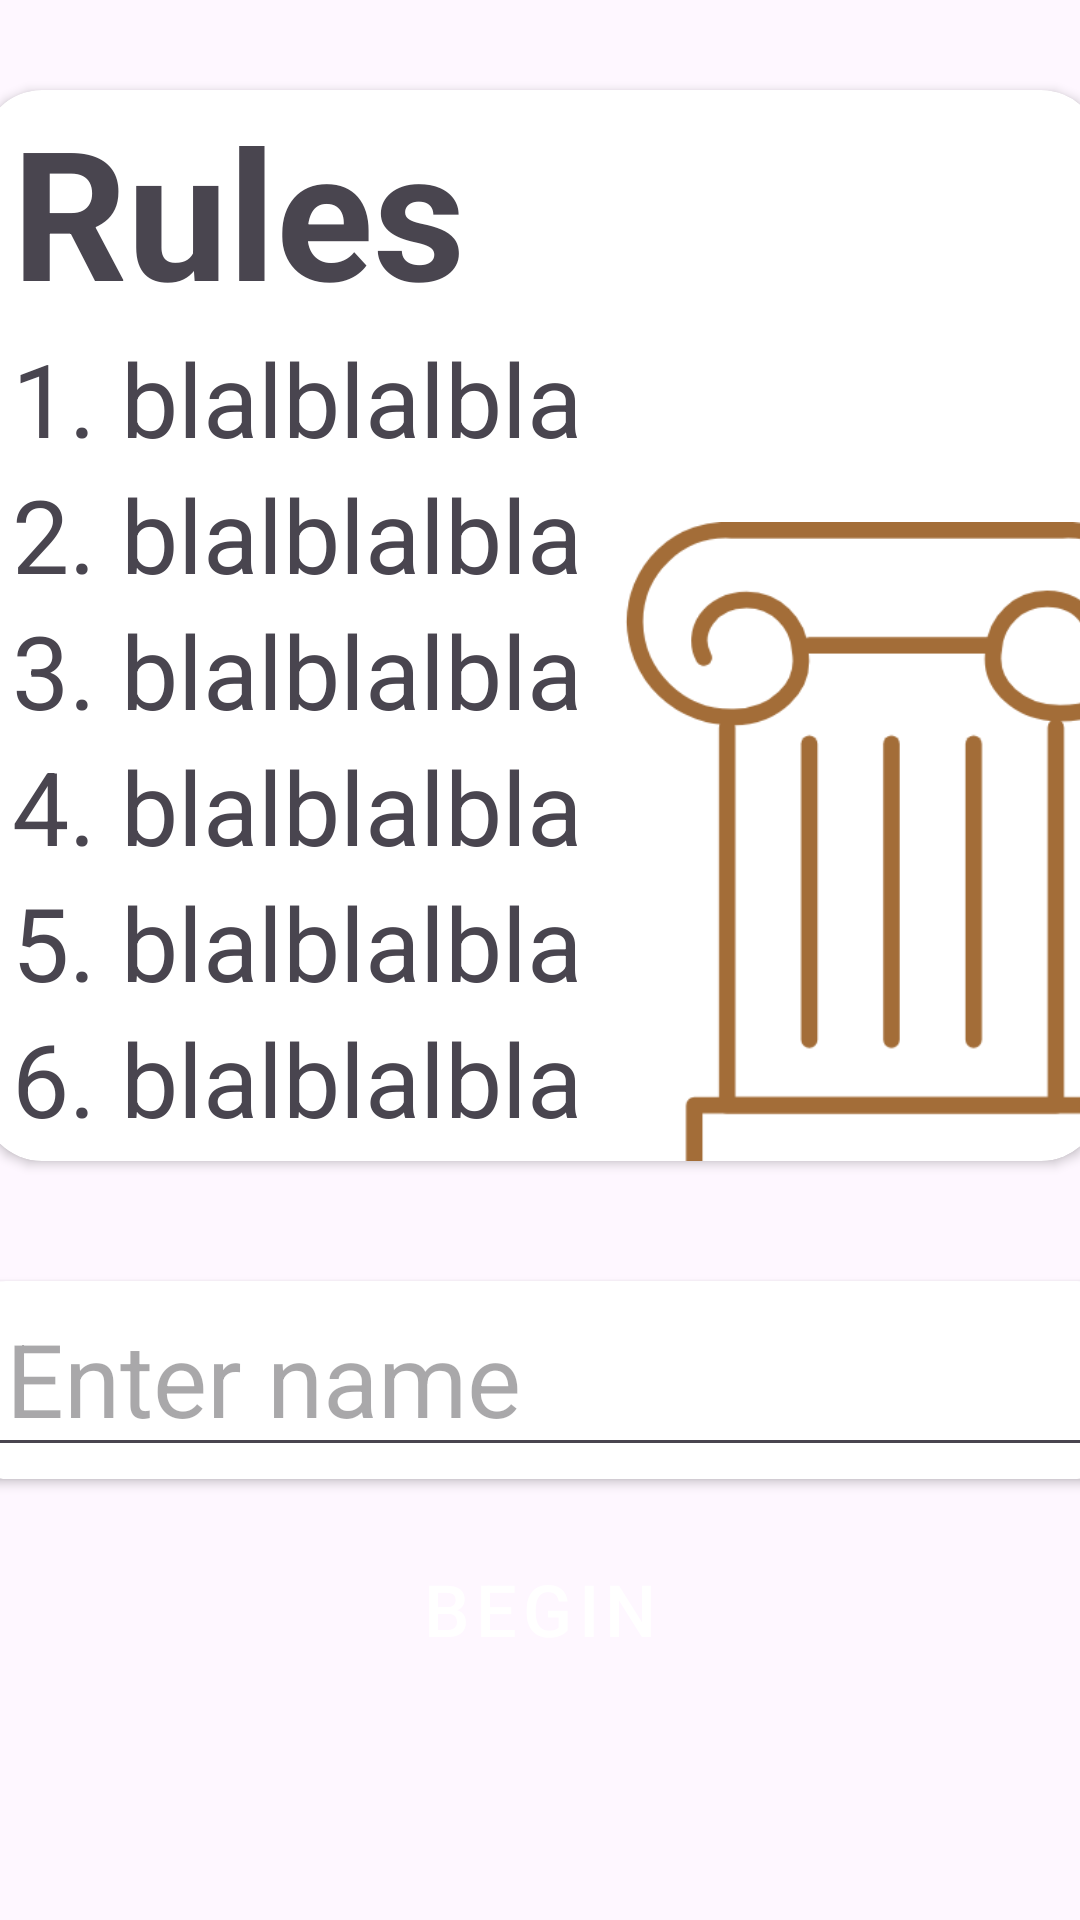

Produce the Android XML layout that renders to this screen, including the resource entries it uses.
<!-- AndroidManifest.xml: application theme Theme.History_quiz -->
<!-- res/layout/activity_rules.xml -->
<?xml version="1.0" encoding="utf-8"?>
<androidx.constraintlayout.widget.ConstraintLayout xmlns:android="http://schemas.android.com/apk/res/android"
    xmlns:app="http://schemas.android.com/apk/res-auto"
    xmlns:tools="http://schemas.android.com/tools"
    android:layout_width="match_parent"
    android:layout_height="match_parent"
    tools:context=".RulesActivity">

    <androidx.cardview.widget.CardView
        android:id="@+id/cardView"
        android:layout_width="373dp"
        android:layout_height="357dp"
        android:layout_marginTop="30dp"
        android:background="@drawable/thenounproject"
        app:cardCornerRadius="20dp"
        app:layout_constraintEnd_toEndOf="parent"
        app:layout_constraintHorizontal_bias="0.5"
        app:layout_constraintStart_toStartOf="parent"
        app:layout_constraintTop_toTopOf="parent">

        <androidx.constraintlayout.widget.ConstraintLayout
            android:layout_width="match_parent"
            android:layout_height="match_parent">

            <ImageView
                android:id="@+id/imageView"
                android:layout_width="180dp"
                android:layout_height="200dp"
                android:layout_marginLeft="85dp"
                android:layout_marginTop="120dp"
                android:scaleX="1.4"
                android:scaleY="1.4"
                android:translationX="130dp"
                android:translationY="50dp"
                app:layout_constraintStart_toStartOf="parent"
                app:layout_constraintTop_toTopOf="parent"
                app:srcCompat="@drawable/pillar"
                app:tint="@color/seed" />

            <TextView
                android:id="@+id/textView"
                android:layout_width="match_parent"
                android:layout_height="wrap_content"
                android:fontFamily="sans-serif"
                android:paddingLeft="10dp"
                android:text="Rules"
                android:textAlignment="viewStart"
                android:textAllCaps="false"
                android:textSize="60sp"
                android:textStyle="bold"
                app:layout_constraintTop_toTopOf="parent" />

            <LinearLayout
                android:layout_width="372dp"
                android:layout_height="277dp"
                android:orientation="vertical"
                app:layout_constraintBottom_toBottomOf="parent"
                app:layout_constraintEnd_toEndOf="parent"
                app:layout_constraintHorizontal_bias="0.0"
                app:layout_constraintStart_toStartOf="parent"
                app:layout_constraintTop_toBottomOf="@+id/textView"
                app:layout_constraintVertical_bias="0.0">

                <TextView
                    android:id="@+id/textView3"
                    android:layout_width="match_parent"
                    android:layout_height="wrap_content"
                    android:paddingLeft="10dp"
                    android:text="1. blalblalbla"
                    android:textSize="34sp" />

                <TextView
                    android:id="@+id/textView7"
                    android:layout_width="match_parent"
                    android:layout_height="wrap_content"
                    android:paddingLeft="10dp"
                    android:text="2. blalblalbla"
                    android:textSize="34sp" />

                <TextView
                    android:id="@+id/textView8"
                    android:layout_width="match_parent"
                    android:layout_height="wrap_content"
                    android:paddingLeft="10dp"
                    android:text="3. blalblalbla"
                    android:textSize="34sp" />

                <TextView
                    android:id="@+id/textView9"
                    android:layout_width="match_parent"
                    android:layout_height="wrap_content"
                    android:paddingLeft="10dp"
                    android:text="4. blalblalbla"
                    android:textSize="34sp" />

                <TextView
                    android:id="@+id/textView10"
                    android:layout_width="match_parent"
                    android:layout_height="wrap_content"
                    android:paddingLeft="10dp"
                    android:text="5. blalblalbla"
                    android:textSize="34sp" />

                <TextView
                    android:id="@+id/textView11"
                    android:layout_width="match_parent"
                    android:layout_height="wrap_content"
                    android:paddingLeft="10dp"
                    android:text="6. blalblalbla"
                    android:textSize="34sp" />

            </LinearLayout>

        </androidx.constraintlayout.widget.ConstraintLayout>

    </androidx.cardview.widget.CardView>

    <androidx.cardview.widget.CardView
        android:id="@+id/cardView2"
        android:layout_width="377dp"
        android:layout_height="66dp"
        android:layout_marginTop="40dp"
        app:cardCornerRadius="10dp"
        app:layout_constraintEnd_toEndOf="parent"
        app:layout_constraintHorizontal_bias="0.5"
        app:layout_constraintStart_toStartOf="parent"
        app:layout_constraintTop_toBottomOf="@+id/cardView">

        <EditText
            android:id="@+id/editTextText"
            android:layout_width="match_parent"
            android:layout_height="62dp"
            android:ems="10"
            android:hint="Enter name"
            android:inputType="text"
            android:paddingLeft="10dp"
            android:textAlignment="viewStart"
            android:textSize="34sp" />
    </androidx.cardview.widget.CardView>

    <Button
        android:id="@+id/playButton2"
        style="@style/Widget.MaterialComponents.Button"
        android:layout_width="250dp"
        android:layout_height="90dp"
        android:layout_marginBottom="60dp"
        android:text="Begin"
        android:textAlignment="center"
        android:textSize="24sp"
        app:icon="@android:drawable/ic_media_play"
        app:iconSize="30dp"
        app:iconTintMode="src_in"
        app:layout_constraintBottom_toBottomOf="parent"
        app:layout_constraintEnd_toEndOf="parent"
        app:layout_constraintHorizontal_bias="0.5"
        app:layout_constraintStart_toStartOf="parent"
        app:layout_constraintTop_toBottomOf="@+id/cardView2"
        app:layout_constraintVertical_bias="0.568" />

</androidx.constraintlayout.widget.ConstraintLayout>
<!-- resources referenced by this layout -->
<resources>
  <color name="seed">#A36D38</color>
  <!-- drawable pillar: vector/xml drawable (drawable, 2394 chars, omitted) -->
  <!-- drawable thenounproject: png bitmap (drawable, 11981 bytes) -->
  <style name="Theme.History_quiz" parent="Base.Theme.History_quiz" />
  <style name="Base.Theme.History_quiz" parent="Theme.Material3.DayNight.NoActionBar">
          
          
      </style>
</resources>
